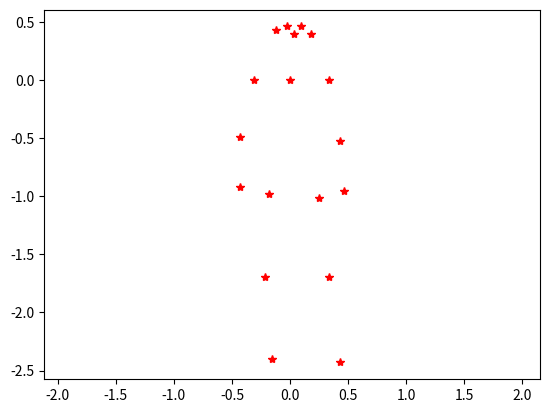

The script that saved this image:

import numpy as np
import matplotlib.pyplot as plt


def get_joint(x, idx):
    px = x[2*idx]
    py = x[2*idx+1]
    return px, py


def set_joint(x, idx, px, py):
    x[2*idx] = px
    x[2*idx+1] = py
    return


def get_an_example_of_standing_skeleton():
    # data = [7, 67, 7041, "stand", "stand_03-08-20-24-55-587/00055.jpg", 0.5670731707317073, 0.11005434782608697, 0.5670731707317073, 0.18342391304347827, 0.5182926829268293, 0.1875, 0.5030487804878049, 0.27309782608695654, 0.5030487804878049, 0.34239130434782605, 0.6189024390243902, 0.18342391304347827, 0.6310975609756098, 0.2649456521739131, 0.6310975609756098, 0.3342391304347826, 0.5365853658536586,
    #         0.34646739130434784, 0.5335365853658537, 0.46467391304347827, 0.5335365853658537, 0.5747282608695652, 0.600609756097561, 0.34646739130434784, 0.600609756097561, 0.4565217391304348, 0.5945121951219512, 0.5665760869565217, 0.5579268292682927, 0.10190217391304347, 0.5762195121951219, 0.09782608695652173, 0.5426829268292683, 0.11005434782608697, 0.5884146341463414, 0.11005434782608697]
    data = [11, 204, 10520, "stand", "stand_03/722.jpg", 0.5365853658536586, 0.18036684782608695,
            0.5396341463414634, 0.22010869565217392, 0.5060975609756098, 0.22010869565217392, 0.4969512195121951,
            0.27207880434782605, 0.49390243902439024, 0.3148777173913044, 0.5701219512195121, 0.22010869565217392,
            0.5823170731707317, 0.2690217391304348, 0.5823170731707317, 0.3118206521739131, 0.5152439024390244,
            0.3209918478260869, 0.5060975609756098, 0.3882472826086956, 0.4969512195121951, 0.4616168478260869,
            0.5579268292682927, 0.3179347826086956, 0.5609756097560976, 0.3882472826086956, 0.5548780487804879,
            0.4585597826086956, 0.5304878048780488, 0.17425271739130435, 0.5426829268292683, 0.17425271739130435,
            0.5213414634146342, 0.18036684782608695, 0.551829268292683, 0.17730978260869565]

    # data = [13, 212, 11765, "walk", "walk_03/669.jpg", 0.43902439024390244, 0.15591032608695654, 0.4146341463414634, 0.17730978260869565, 0.39634146341463417, 0.18036684782608695, 0.3871951219512195, 0.22316576086956522, 0.3902439024390244, 0.25679347826086957, 0.4298780487804878, 0.17730978260869565, 0.4420731707317073, 0.21399456521739132, 0.45426829268292684, 0.24762228260869565, 0.40853658536585363, 0.25679347826086957, 0.4115853658536585, 0.3179347826086956, 0.3932926829268293, 0.3821331521739131, 0.4329268292682927, 0.25679347826086957, 0.4481707317073171, 0.3179347826086956, 0.4146341463414634, 0.37907608695652173, 0.43597560975609756, 0.15285326086956522, 0.0, 0.0, 0.4176829268292683, 0.15285326086956522, 0.0, 0.0]
    skeleton = np.array(data[5:])
    return skeleton


def get_a_normalized_standing_skeleton():
    x = get_an_example_of_standing_skeleton()

    NECK = 1
    L_THIGH = 8
    R_THIGH = 11

    # Remove offset by setting neck as origin
    x0, y0 = get_joint(x, NECK)
    x[::2] -= x0 # от каждой x координаты вычитается нулевая позиция (точка шеи) x0
    x[1::2] -= y0

    # Масштабируем скелет, принимая расстояние от шеи до бедер за высоту
    x0, y0 = get_joint(x, NECK) # обновленные координаты
    _, y11 = get_joint(x, L_THIGH) # поиск координаты левого бедра по y
    _, y12 = get_joint(x, R_THIGH) # поиск координаты левого бедра по y
    y1 = (y11 + y12) / 2 # рассчитываем между точками середину
    height = abs(y0 - y1) # расстояние от шеи до бедра
    x /= height # деление x на высоту скелета - масштабирование
    return x


def draw_skeleton_joints(skeleton):
    x = skeleton[::2]
    y = skeleton[1::2]
    plt.plot(-x, -y, "r*")
    plt.axis("equal")
    plt.show()


if __name__ == "__main__":
    skeleton = get_a_normalized_standing_skeleton()

    draw_skeleton_joints(skeleton)
